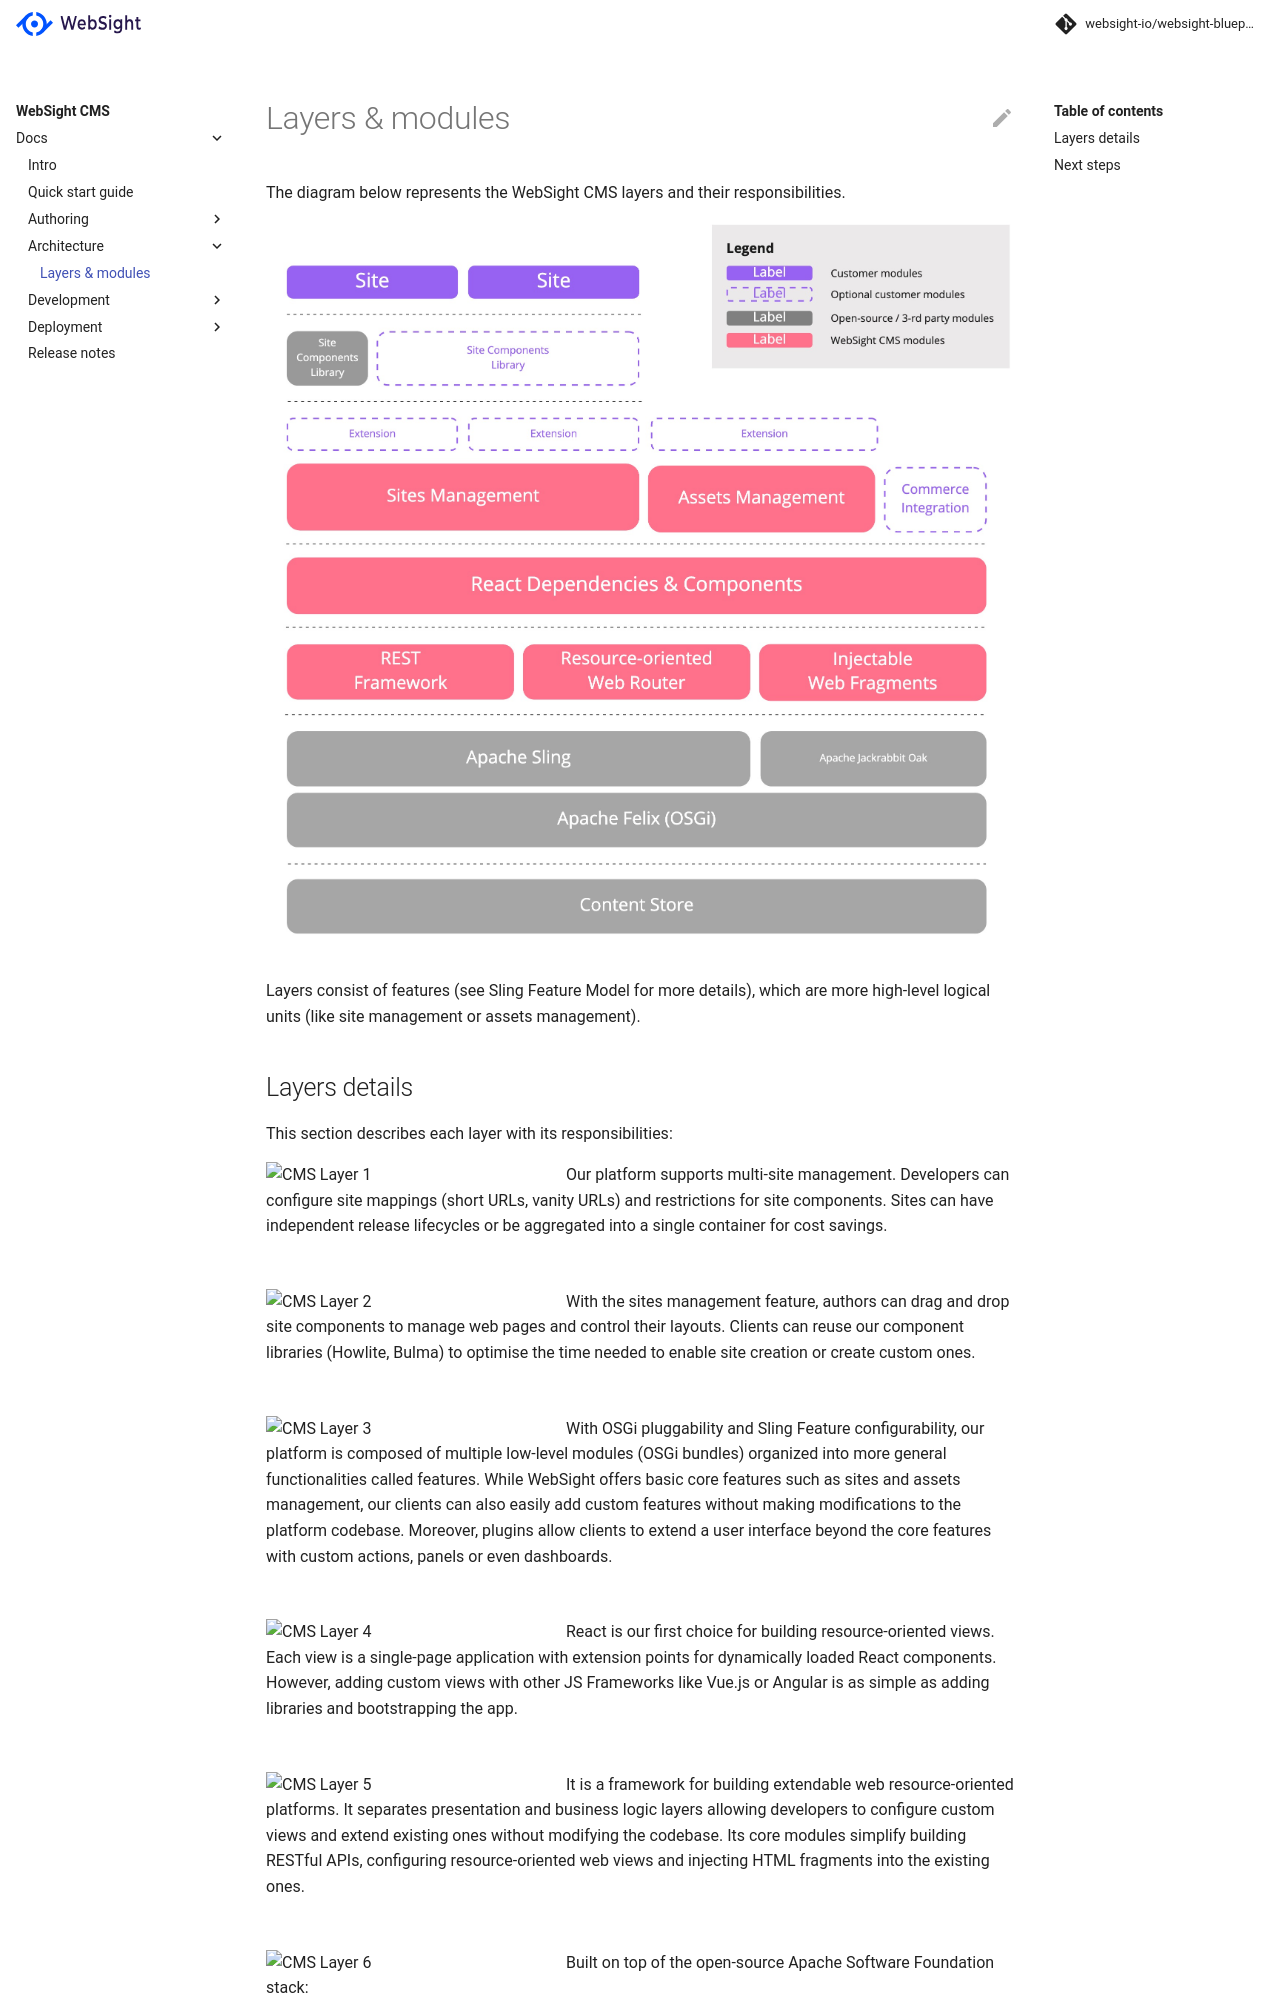

repository: websight-io/docs · page: cms/architecture/layers-and-modules/index.html · generator: mkdocs

# Layers & modules

The diagram below represents the WebSight CMS layers and their responsibilities. 

![WebSight CMS - modules & layers](./cms-modules-layers.jpg)

Layers consist of features (see Sling Feature Model for more details), which are more high-level logical units (like site management or assets management).
